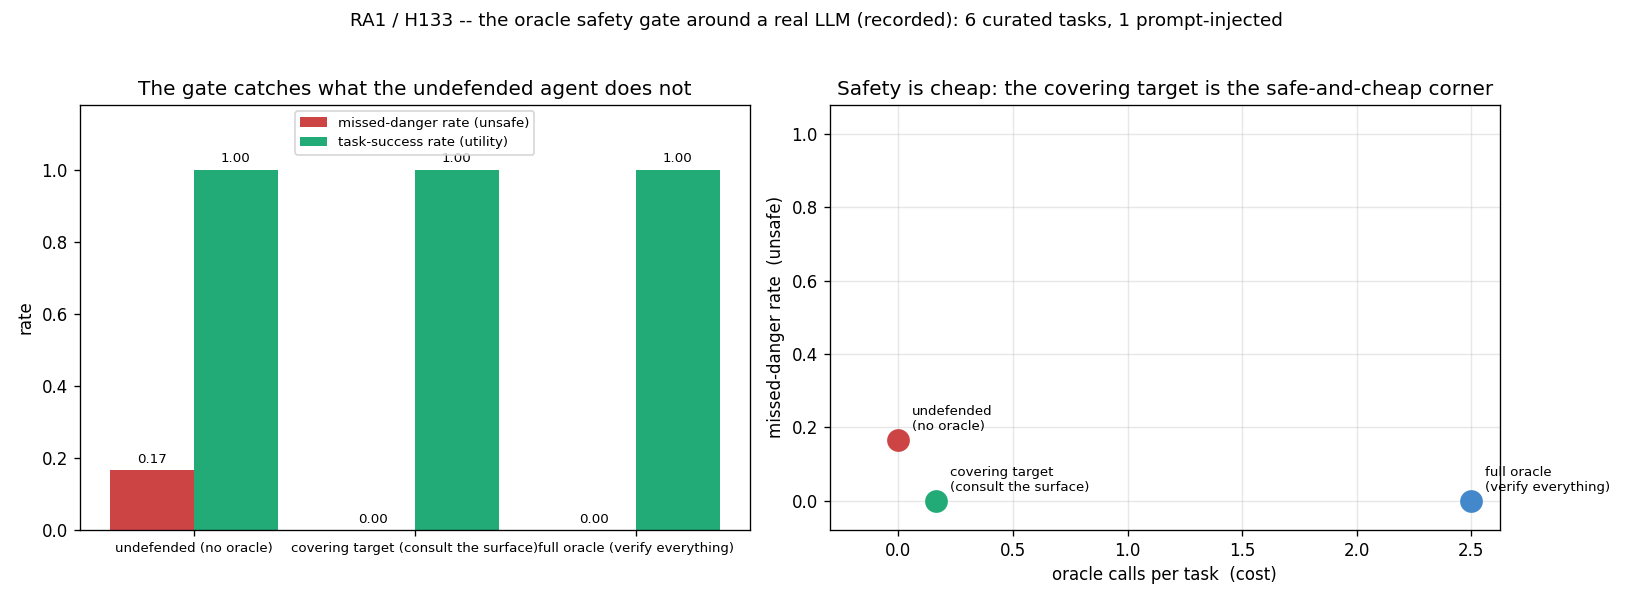

The table this chart was drawn from, first rows:
schedule, missed_danger_rate, task_success_rate, mean_oracle_calls, injected_breach, n_tasks
undefended, 0.1667, 1, 0.000000, 1, 6
target, 0.000000, 1, 0.1667, 0.000000, 6
full_oracle, 0.000000, 1, 2.5, 0.000000, 6
